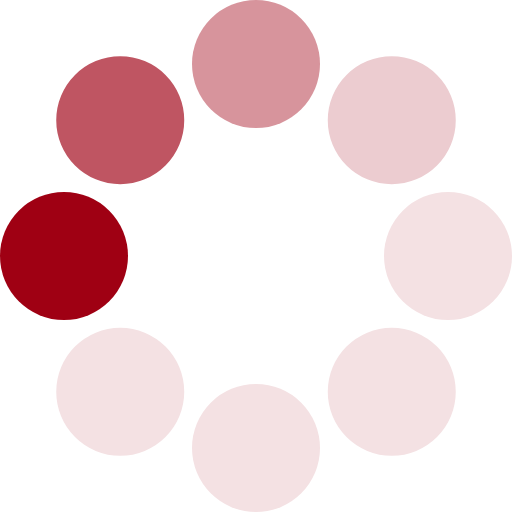
t = 0.00 s
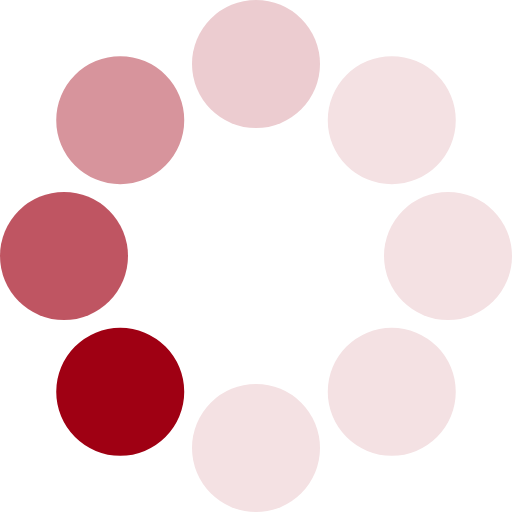
t = 0.13 s
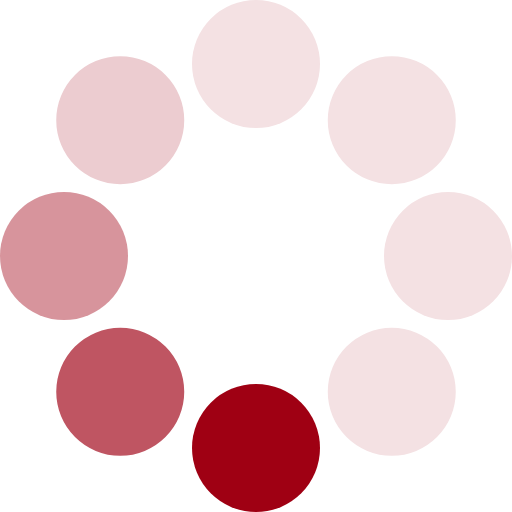
t = 0.23 s
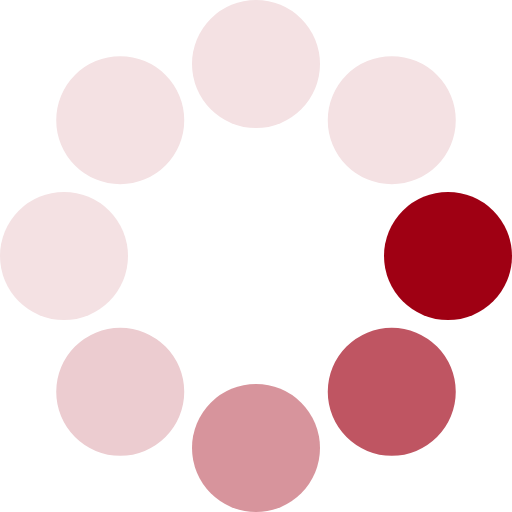
t = 0.36 s
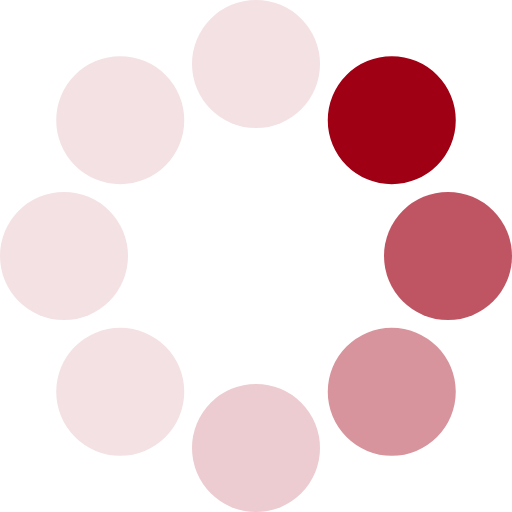
t = 0.49 s
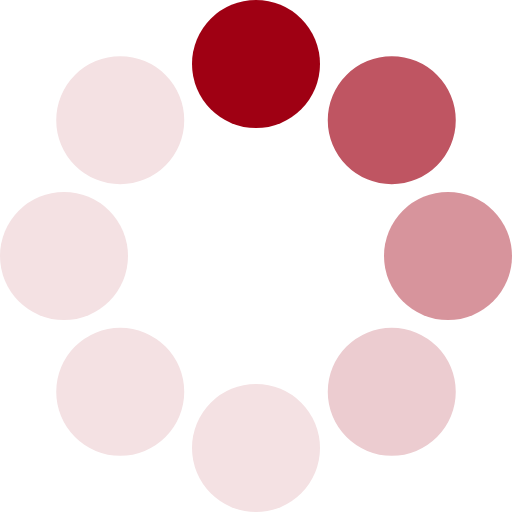
t = 0.59 s

The animated SVG that drew these frames (rendered in a browser with its animation timeline set to each time). Animation: 1 SMIL element (animateTransform=1); one cycle of 0.72 s, repeats indefinitely.

<?xml version="1.0" encoding="UTF-8" standalone="no"?><svg xmlns:svg="http://www.w3.org/2000/svg" xmlns="http://www.w3.org/2000/svg" xmlns:xlink="http://www.w3.org/1999/xlink" version="1.0" width="64px" height="64px" viewBox="0 0 128 128" xml:space="preserve"><rect x="0" y="0" width="100%" height="100%" fill="#FFFFFF" /><g><circle cx="16" cy="64" r="16" fill="#9f0013"/><circle cx="16" cy="64" r="16" fill="#bf5562" transform="rotate(45,64,64)"/><circle cx="16" cy="64" r="16" fill="#d7949c" transform="rotate(90,64,64)"/><circle cx="16" cy="64" r="16" fill="#ecccd0" transform="rotate(135,64,64)"/><circle cx="16" cy="64" r="16" fill="#f4e1e3" transform="rotate(180,64,64)"/><circle cx="16" cy="64" r="16" fill="#f4e1e3" transform="rotate(225,64,64)"/><circle cx="16" cy="64" r="16" fill="#f4e1e3" transform="rotate(270,64,64)"/><circle cx="16" cy="64" r="16" fill="#f4e1e3" transform="rotate(315,64,64)"/><animateTransform attributeName="transform" type="rotate" values="0 64 64;315 64 64;270 64 64;225 64 64;180 64 64;135 64 64;90 64 64;45 64 64" calcMode="discrete" dur="720ms" repeatCount="indefinite"></animateTransform></g></svg>
